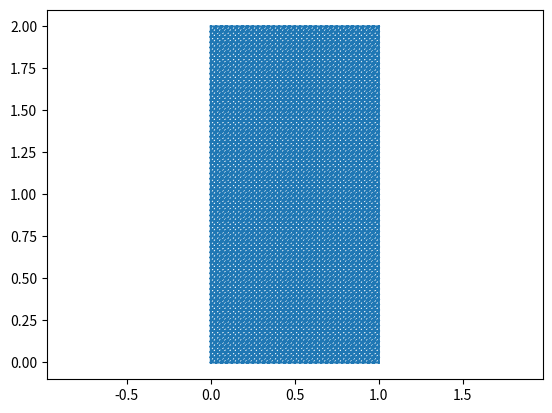
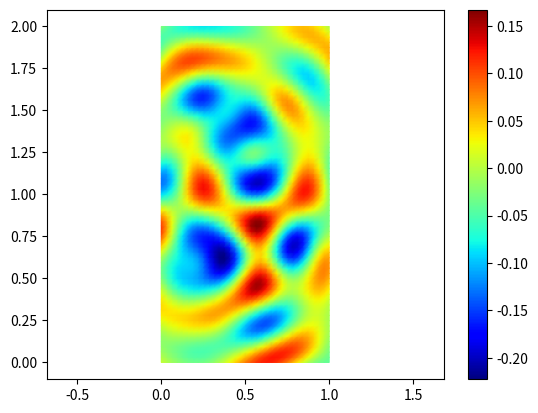
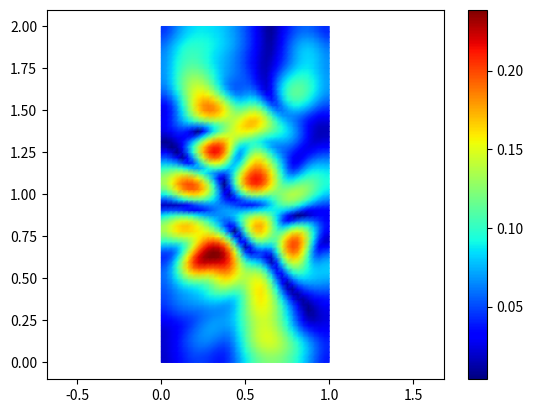
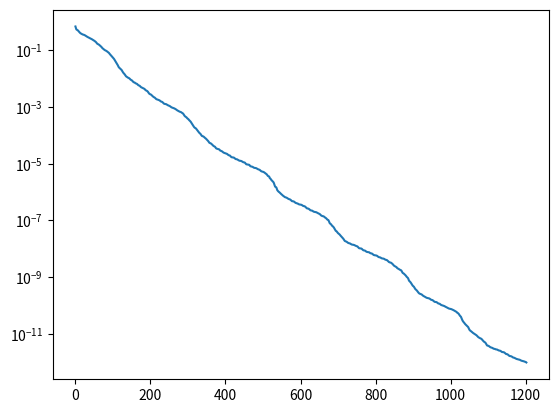

Reproduce these figures in Python, in order.
#! /usr/bin/python3
from math import pi

import numpy as np
na = np.newaxis
import numpy.linalg as la
import scipy.sparse.linalg as spla
from scipy.sparse import csr_matrix, csc_matrix

from matplotlib import cm
import matplotlib.pyplot as plt
import matplotlib.tri as mtri

def mesh(nx,ny,Lx,Ly):
   i = np.arange(0,nx)[na,:] * np.ones((ny,1), np.int64)
   j = np.arange(0,ny)[:,na] * np.ones((1,nx), np.int64)
   p = np.zeros((2,ny-1,nx-1,3), np.int64)
   q = i+nx*j
   p[:,:,:,0] = q[:-1,:-1]
   p[0,:,:,1] = q[1: ,1: ]
   p[0,:,:,2] = q[1: ,:-1]
   p[1,:,:,1] = q[:-1,1: ]
   p[1,:,:,2] = q[1: ,1: ]
   v = np.concatenate(((Lx/(nx-1)*i)[:,:,na], (Ly/(ny-1)*j)[:,:,na]), axis=2)
   vtx = np.reshape(v, (nx*ny,2))
   elt = np.reshape(p, (2*(nx-1)*(ny-1),3))
   return vtx, elt 

def boundary(nx, ny):
    bottom = np.hstack((np.arange(0,nx-1,1)[:,na],
                        np.arange(1,nx,1)[:,na]))
    top    = np.hstack((np.arange(nx*(ny-1),nx*ny-1,1)[:,na],
                        np.arange(nx*(ny-1)+1,nx*ny,1)[:,na]))
    left   = np.hstack((np.arange(0,nx*(ny-1),nx)[:,na],
                        np.arange(nx,nx*ny,nx)[:,na]))
    right  = np.hstack((np.arange(nx-1,nx*(ny-1),nx)[:,na],
                        np.arange(2*nx-1,nx*ny,nx)[:,na]))
    return np.vstack((bottom, top, left, right))

def get_area(vtx, elt):
    d = np.size(elt, 1)
    if d == 2:
        e = vtx[elt[:, 1], :] - vtx[elt[:, 0], :]
        areas = la.norm(e, axis=1)
    else:
        e1 = vtx[elt[:, 1], :] - vtx[elt[:, 0], :]
        e2 = vtx[elt[:, 2], :] - vtx[elt[:, 0], :]
        areas = 0.5 * np.abs(e1[:,0] * e2[:,1] - e1[:,1] * e2[:,0])
    return areas

def mass(vtx, elt):
    nv = np.size(vtx, 0)
    d = np.size(elt, 1)
    areas = get_area(vtx, elt)
    M = csr_matrix((nv, nv), dtype=np.float64)
    for j in range(d):
        for k in range(d):
           row = elt[:,j]
           col = elt[:,k]
           val = areas * (1 + (j == k)) / (d*(d+1))
           M += csr_matrix((val, (row, col)), shape=(nv, nv))
    return M

def stiffness(vtx, elt):
    nv = np.size(vtx, 0)
    d = np.size(elt, 1)
    areas = get_area(vtx, elt)
    ne, d = np.shape(elt)
    E = np.empty((ne, d, d-1), dtype=np.float64)
    E[:,0,:] = 0.5 * (vtx[elt[:,1],0:2] - vtx[elt[:,2],0:2])
    E[:,1,:] = 0.5 * (vtx[elt[:,2],0:2] - vtx[elt[:,0],0:2])
    E[:,2,:] = 0.5 * (vtx[elt[:,0],0:2] - vtx[elt[:,1],0:2])
    K = csr_matrix((nv, nv), dtype=np.float64)
    for j in range(d):
        for k in range(d):
           row = elt[:,j]
           col = elt[:,k]
           val = np.sum(E[:,j,:] * E[:,k,:], axis=1) / areas
           K += csr_matrix((val, (row, col)), shape=(nv, nv))
    return K

def point_source(sp, k):    
    def ps(x):
        v = np.zeros(np.size(x,0), float)
        for s in sp:
            v += s[2]*np.exp(-10*(k/(2.0*pi))**2 * la.norm(x - s[na,0:2], axis=1)**2)
        return v
    return ps 

def plot_mesh(vtx, elt, val=None, **kwargs):
    trig = mtri.Triangulation(vtx[:,0], vtx[:,1], elt)
    if val is None:
        plt.triplot(trig, **kwargs)
    else:
        plt.tripcolor(trig, val,
                      shading='gouraud',
                      cmap=cm.jet, **kwargs)
    plt.axis('equal')

## Example resolution of model problem
Lx = 1           # Length in x direction
Ly = 2           # Length in y direction
nx = 1 + Lx * 32 # Number of points in x direction
ny = 1 + Ly * 32 # Number of points in y direction
k = 16           # Wavenumber of the problem
ns = 8           # Number of point sources + random position and weight below
sp = [np.random.rand(3) * [Lx, Ly, 50.0] for _ in np.arange(ns)]
vtx, elt = mesh(nx, ny, Lx, Ly)
belt = boundary(nx, ny)
M = mass(vtx, elt)
Mb = mass(vtx, belt)
K = stiffness(vtx, elt)
A = K - k**2 * M - 1j*k*Mb      # matrix of linear system 
b = M @ point_source(sp,k)(vtx) # linear system RHS (source term)
x = spla.spsolve(A, b)          # solution of linear system via direct solver

# GMRES
residuals = [] # storage of GMRES residual history
def callback(x):
    residuals.append(x)
y, _ = spla.gmres(A, b, rtol=1e-12, callback=callback, callback_type='pr_norm', maxiter=200)
print("Total number of GMRES iterations = ", len(residuals))
print("Direct vs GMRES error            = ", la.norm(y - x))

# Plots
plot_mesh(vtx, elt) # slow for fine meshes
plt.show()
plot_mesh(vtx, elt, np.real(x))
plt.colorbar()
plt.show()
plot_mesh(vtx, elt, np.abs(x))
plt.colorbar()
plt.show()
plt.semilogy(residuals)
plt.show()
